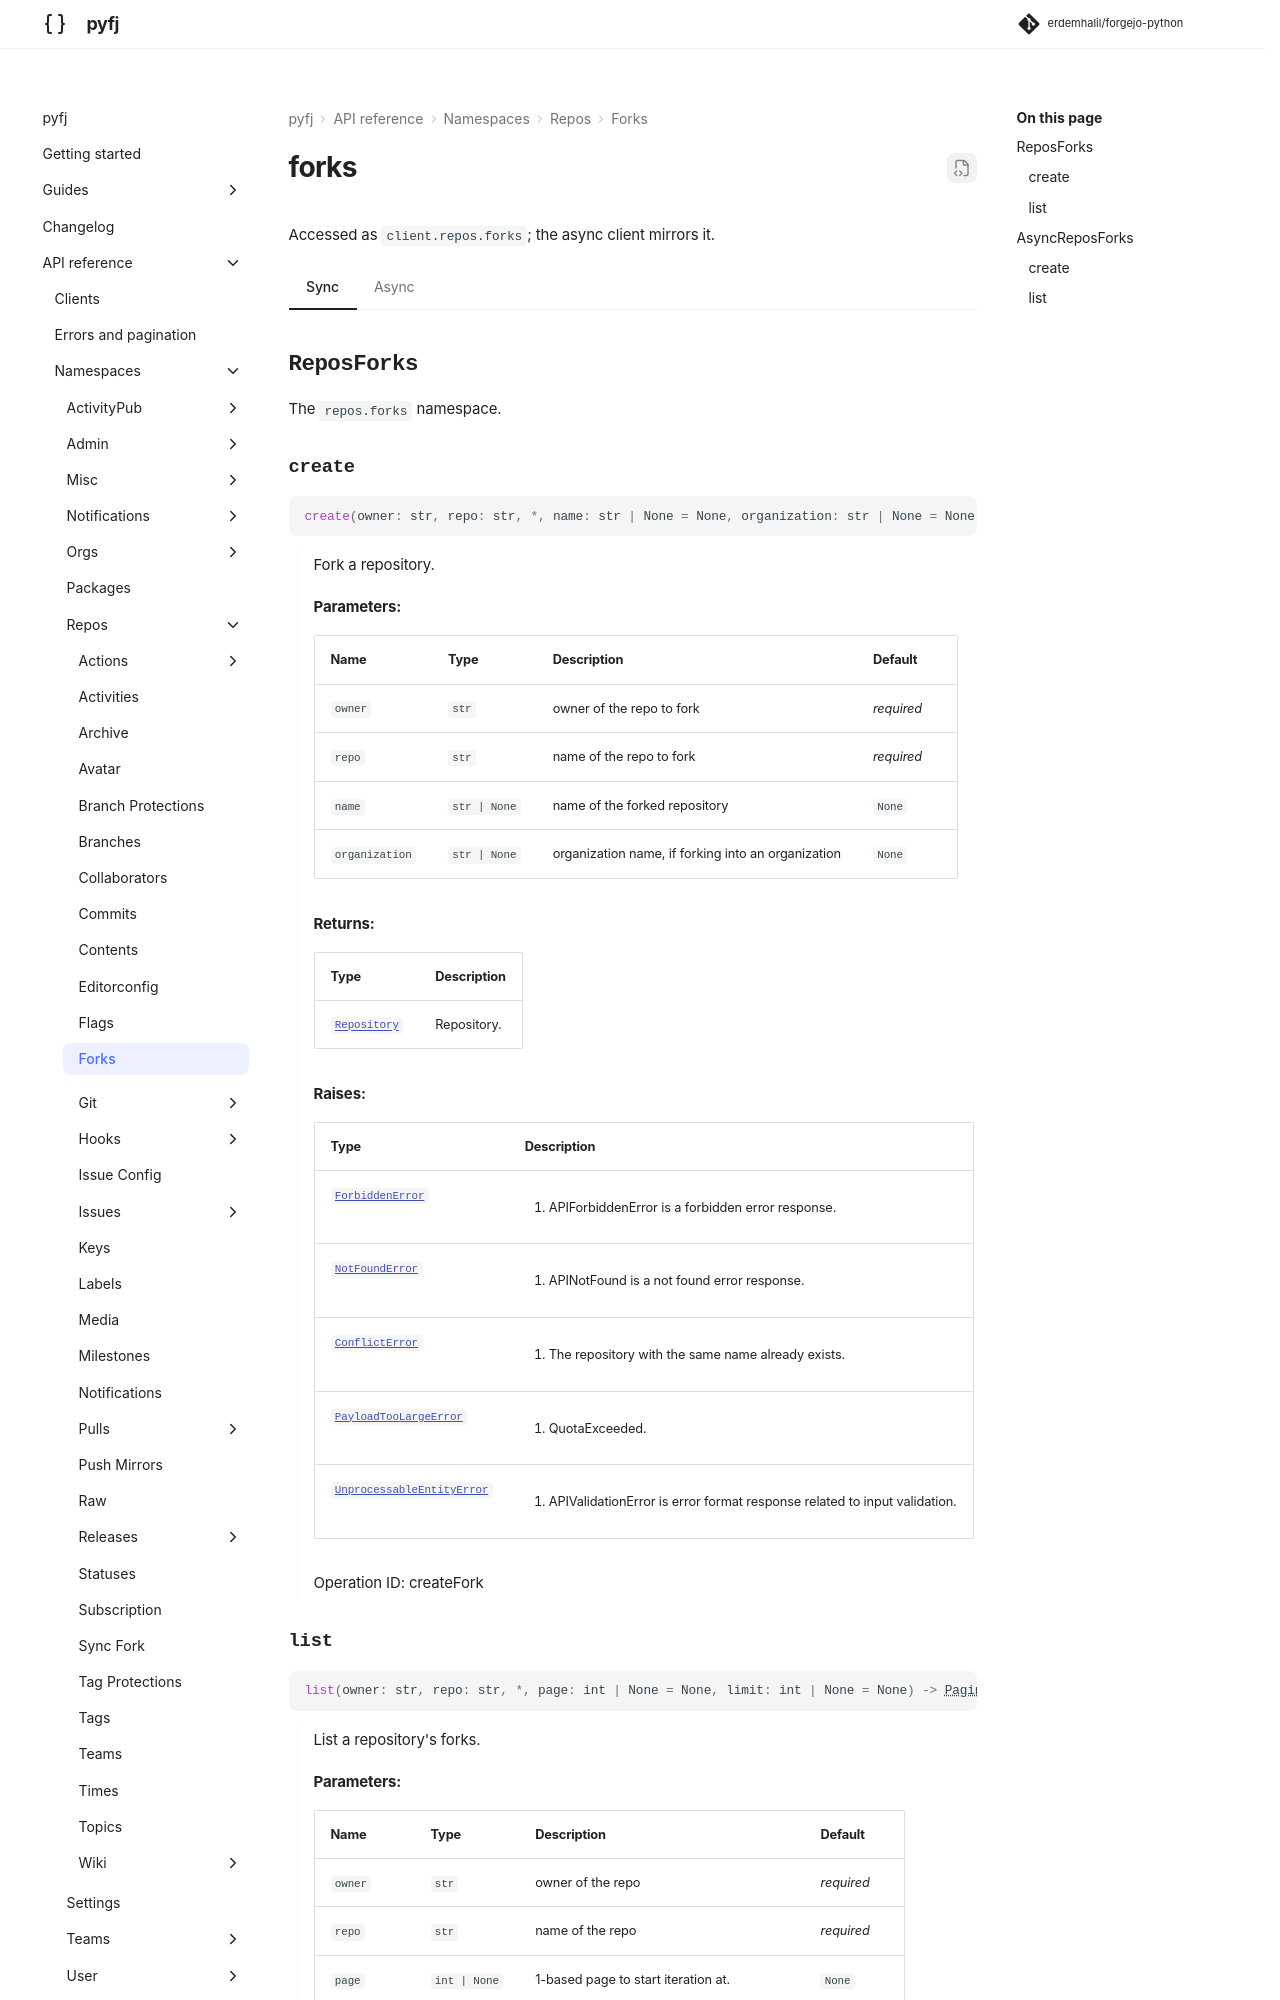

repository: erdemhalil/forgejo-python · page: dev/reference/namespaces/repos/forks/index.html · generator: mkdocs

---
title: "repos.forks"
description: "API reference for `client.repos.forks` — sync and async."
---

# forks

Accessed as `client.repos.forks`; the async client mirrors it.

=== "Sync"

    ::: pyfj._generated.api.repos.
